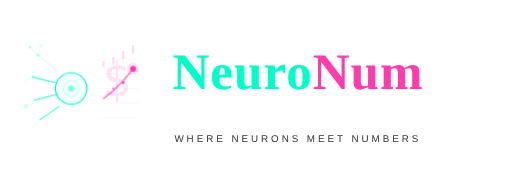
t = 0.00 s
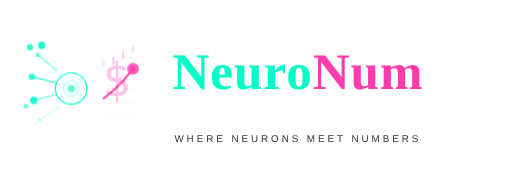
t = 1.50 s
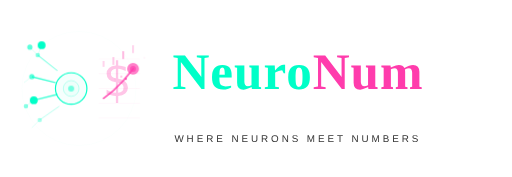
t = 1.68 s
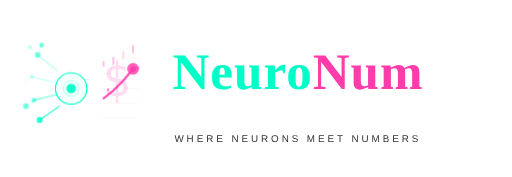
t = 2.51 s
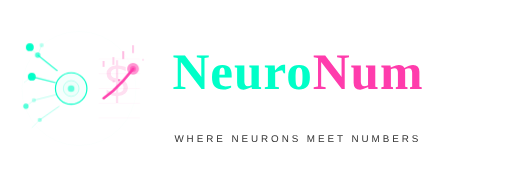
t = 3.34 s
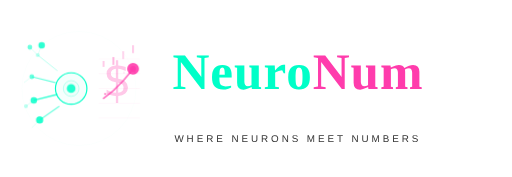
t = 4.17 s

The animated SVG that drew these frames (rendered in a browser with its animation timeline set to each time). Animation: 12 CSS @keyframes rules; one cycle of 5.00 s, repeats indefinitely.

<svg width="520" height="180" viewBox="0 0 520 180" fill="none" xmlns="http://www.w3.org/2000/svg">
<style>
  @keyframes synapseFire { 0%,100%{opacity:.2;r:2}30%{opacity:1;r:4}60%{opacity:.6;r:2.5} }
  @keyframes dendritePulse { 0%,100%{opacity:.3;stroke-width:.8}40%{opacity:.8;stroke-width:1.5} }
  @keyframes nucleusBeat { 0%,100%{r:3;opacity:.5}50%{r:5;opacity:1} }
  @keyframes signalTravel { 0%{stroke-dashoffset:24}100%{stroke-dashoffset:0} }
  @keyframes barPulse1 { 0%,100%{height:16;y:14;opacity:.35}25%{height:22;y:8;opacity:.5}50%{height:12;y:18;opacity:.3}75%{height:20;y:10;opacity:.45} }
  @keyframes barPulse2 { 0%,100%{height:24;y:6;opacity:.5}30%{height:30;y:0;opacity:.65}60%{height:18;y:12;opacity:.4}80%{height:28;y:2;opacity:.6} }
  @keyframes barPulse3 { 0%,100%{height:34;y:-4;opacity:.7}20%{height:28;y:2;opacity:.55}50%{height:40;y:-10;opacity:.85}75%{height:32;y:-2;opacity:.65} }
  @keyframes barPulse4 { 0%,100%{height:46;y:-16;opacity:.9}35%{height:38;y:-8;opacity:.7}65%{height:50;y:-20;opacity:1}85%{height:42;y:-12;opacity:.8} }
  @keyframes trendGlow { 0%,100%{opacity:.4;stroke-width:1.5}50%{opacity:.9;stroke-width:2.5} }
  @keyframes candleFlicker { 0%,100%{opacity:.5}50%{opacity:.9} }
  @keyframes dataParticle { 0%{opacity:0;transform:translate(0,0)}20%{opacity:.8}100%{opacity:0;transform:translate(12px,-18px)} }
  @keyframes dollarPulse { 0%,100%{opacity:.15}50%{opacity:.3} }
  .syn1{animation:synapseFire 2.2s ease-in-out infinite}
  .syn2{animation:synapseFire 2.2s ease-in-out infinite .5s}
  .syn3{animation:synapseFire 2.2s ease-in-out infinite 1s}
  .syn4{animation:synapseFire 2.2s ease-in-out infinite 1.5s}
  .den{animation:dendritePulse 2.2s ease-in-out infinite}
  .den2{animation:dendritePulse 2.2s ease-in-out infinite .5s}
  .den3{animation:dendritePulse 2.2s ease-in-out infinite 1s}
  .den4{animation:dendritePulse 2.2s ease-in-out infinite 1.5s}
  .nuc{animation:nucleusBeat 1.8s ease-in-out infinite}
  .sig{stroke-dasharray:6 4;animation:signalTravel 1.5s linear infinite}
  .b1{animation:barPulse1 3.5s ease-in-out infinite}
  .b2{animation:barPulse2 3.5s ease-in-out infinite .3s}
  .b3{animation:barPulse3 3.5s ease-in-out infinite .6s}
  .b4{animation:barPulse4 3.5s ease-in-out infinite .9s}
  .tl{animation:trendGlow 2s ease-in-out infinite}
  .c1{animation:candleFlicker 1.5s ease-in-out infinite}
  .c2{animation:candleFlicker 1.5s ease-in-out infinite .5s}
  .c3{animation:candleFlicker 1.5s ease-in-out infinite 1s}
  .dp{animation:dataParticle 2s ease-out infinite}
  .dp2{animation:dataParticle 2s ease-out infinite .7s}
  .dp3{animation:dataParticle 2s ease-out infinite 1.4s}
  .dl{animation:dollarPulse 3s ease-in-out infinite}
</style>
<defs>
  <linearGradient id="bridge" x1="0%" y1="0%" x2="100%"><stop stop-color="#00ffc8"/><stop offset="1" stop-color="#ff3cac"/></linearGradient>
</defs>
<!-- NEURON HALF -->
<g transform="translate(80,90)">
  <circle cx="0" cy="0" r="58" fill="none" stroke="rgba(0,255,200,0.04)" stroke-width=".5"/>
  <line x1="-42" y1="-34" x2="-22" y2="-18" stroke="#00ffc8" class="den"/>
  <line x1="-48" y1="-12" x2="-24" y2="-6" stroke="#00ffc8" class="den2"/>
  <line x1="-46" y1="12" x2="-22" y2="6" stroke="#00ffc8" class="den3"/>
  <line x1="-40" y1="32" x2="-20" y2="18" stroke="#00ffc8" class="den4"/>
  <line x1="-50" y1="-42" x2="-42" y2="-34" stroke="#00ffc8" stroke-width=".5" opacity=".3"/>
  <line x1="-38" y1="-44" x2="-42" y2="-34" stroke="#00ffc8" stroke-width=".5" opacity=".25"/>
  <line x1="-56" y1="-6" x2="-48" y2="-12" stroke="#00ffc8" stroke-width=".5" opacity=".25"/>
  <line x1="-54" y1="18" x2="-46" y2="12" stroke="#00ffc8" stroke-width=".5" opacity=".3"/>
  <line x1="-48" y1="40" x2="-40" y2="32" stroke="#00ffc8" stroke-width=".5" opacity=".25"/>
  <circle cx="-42" cy="-34" fill="#00ffc8" class="syn1"/>
  <circle cx="-48" cy="-12" fill="#00ffc8" class="syn2"/>
  <circle cx="-46" cy="12" fill="#00ffc8" class="syn3"/>
  <circle cx="-40" cy="32" fill="#00ffc8" class="syn4"/>
  <circle cx="-50" cy="-42" r="1.2" fill="#00ffc8" opacity=".3" class="syn2"/>
  <circle cx="-38" cy="-44" r="1" fill="#00ffc8" opacity=".2" class="syn3"/>
  <circle cx="-54" cy="18" r="1.2" fill="#00ffc8" opacity=".25" class="syn1"/>
  <circle cx="-8" cy="0" r="16" fill="rgba(0,255,200,0.04)" stroke="#00ffc8" stroke-width="1.2"/>
  <circle cx="-8" cy="0" r="8" fill="rgba(0,255,200,0.06)" stroke="#00ffc8" stroke-width=".5" opacity=".5"/>
  <circle cx="-8" cy="0" fill="#00ffc8" class="nuc"/>
  <line x1="8" y1="0" x2="22" y2="0" class="sig" stroke="url(#bridge)" stroke-width="1.5" opacity=".7"/>
</g>
<!-- Spine -->
<line x1="100" y1="28" x2="100" y2="152" stroke="url(#bridge)" stroke-width=".6" opacity=".15" stroke-dasharray="2 4"/>
<!-- FINANCE HALF -->
<g transform="translate(80,90)">
  <text x="38" y="8" font-family="monospace" font-size="48" fill="#ff3cac" class="dl" text-anchor="middle">$</text>
  <g opacity=".1"><line x1="20" y1="-30" x2="62" y2="-30" stroke="#ff3cac" stroke-width=".4"/><line x1="20" y1="-15" x2="62" y2="-15" stroke="#ff3cac" stroke-width=".4"/><line x1="20" y1="0" x2="62" y2="0" stroke="#ff3cac" stroke-width=".4"/><line x1="20" y1="15" x2="62" y2="15" stroke="#ff3cac" stroke-width=".4"/><line x1="20" y1="30" x2="62" y2="30" stroke="#ff3cac" stroke-width=".4"/></g>
  <rect x="22" width="6" rx="2" fill="#ff3cac" class="b1"/>
  <rect x="32" width="6" rx="2" fill="#ff3cac" class="b2"/>
  <rect x="42" width="6" rx="2" fill="#ff3cac" class="b3"/>
  <rect x="52" width="6" rx="2" fill="#ff3cac" class="b4"/>
  <line x1="25" y1="-22" x2="25" y2="-28" stroke="#ff3cac" stroke-width=".8" class="c1" opacity=".5"/>
  <line x1="35" y1="-24" x2="35" y2="-32" stroke="#ff3cac" stroke-width=".8" class="c2" opacity=".5"/>
  <line x1="45" y1="-30" x2="45" y2="-38" stroke="#ff3cac" stroke-width=".8" class="c3" opacity=".5"/>
  <line x1="55" y1="-36" x2="55" y2="-44" stroke="#ff3cac" stroke-width=".8" class="c1" opacity=".5"/>
  <polyline points="25,10 35,2 45,-8 55,-20" stroke="#ff3cac" stroke-linecap="round" fill="none" class="tl"/>
  <polyline points="25,10 35,2 45,-8 55,-20" stroke="#ff3cac" stroke-width="4" stroke-linecap="round" fill="none" opacity=".1" class="tl"/>
  <circle cx="55" cy="-20" r="3" fill="#ff3cac" class="c2"/>
  <circle cx="55" cy="-20" r="6" fill="#ff3cac" opacity=".15" class="c2"/>
  <circle cx="25" cy="8" r="1.2" fill="#ff3cac" class="dp"/>
  <circle cx="35" cy="0" r="1" fill="#ff3cac" class="dp2"/>
  <circle cx="45" cy="-6" r="1.2" fill="#ff3cac" class="dp3"/>
  <circle cx="55" cy="-14" r="1" fill="#ff3cac" class="dp"/>
</g>
<!-- WORDMARK -->
<text x="175" y="90" font-family="Georgia,serif" font-weight="700" font-size="52" fill="#fff" letter-spacing="1"><tspan fill="#00ffc8">Neuro</tspan><tspan fill="#ff3cac">Num</tspan></text>
<line x1="175" y1="102" x2="465" y2="102" stroke="url(#bridge)" stroke-width="1" opacity=".3"/>
<text x="177" y="122" font-family="monospace" font-size="14" fill="rgba(255,255,255,0.2)" letter-spacing="6">.ai</text>
<text x="177" y="144" font-family="sans-serif" font-weight="300" font-size="10" fill="#333" letter-spacing="3">WHERE NEURONS MEET NUMBERS</text>
</svg>
